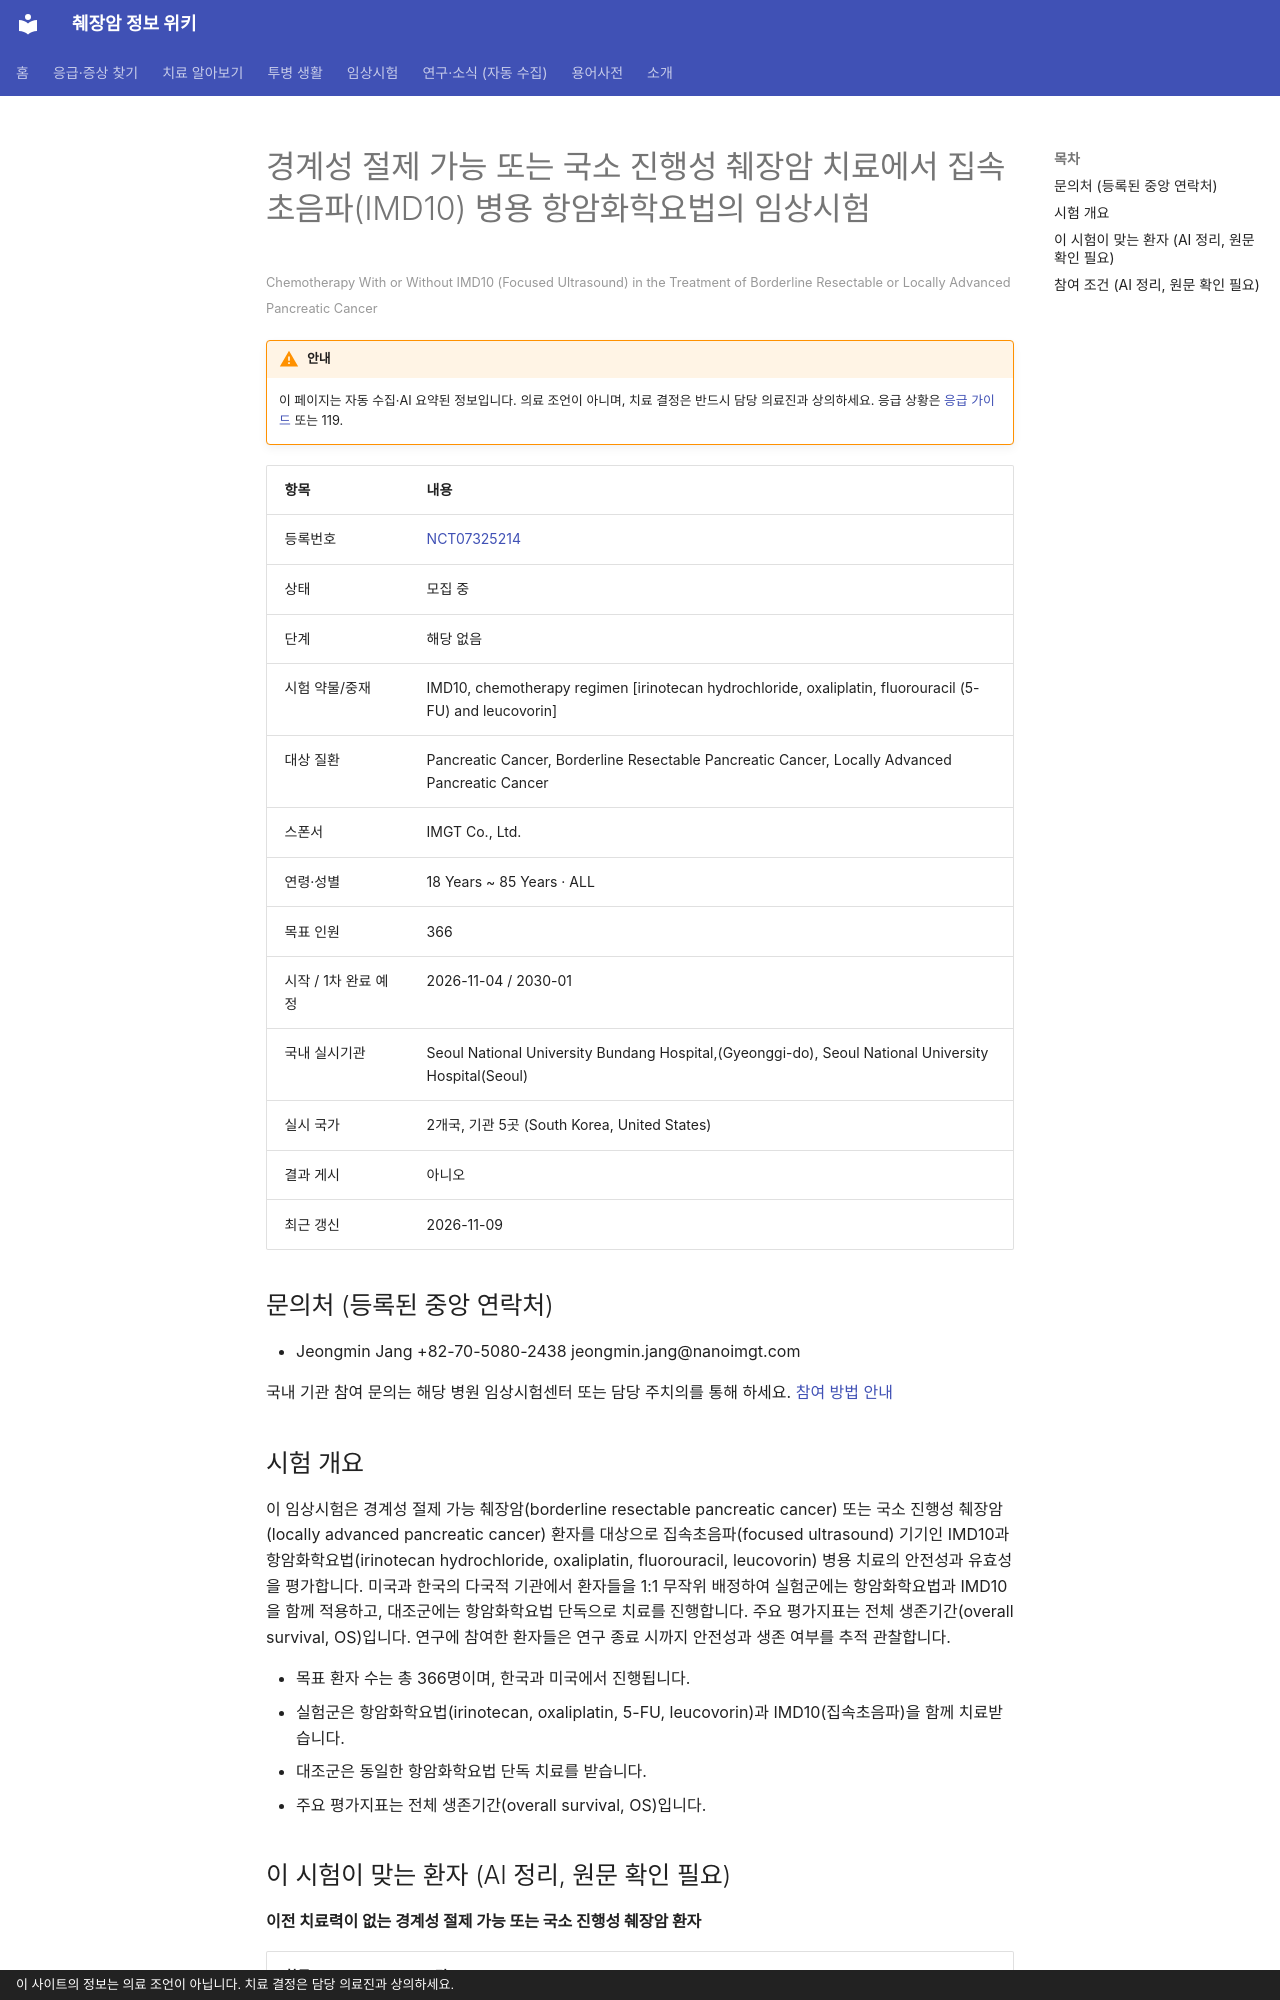

repository: hizorro88-rgb/papersearcher · page: _generated/trials/NCT07325214/index.html · generator: mkdocs · copyright: 이 사이트의 정보는 의료 조언이 아닙니다. 치료 결정은 담당 의료진과 상의하세요.

---
title: "NCT07325214 경계성 절제 가능 또는 국소 진행성 췌장암 치료에서 집속초음파(IMD10) 병용 항암화학요법의 임상시험"
description: "해당 없음 · 모집 중"
comments: true
search:
  boost: 0.4
---

# 경계성 절제 가능 또는 국소 진행성 췌장암 치료에서 집속초음파(IMD10) 병용 항암화학요법의 임상시험

<small>Chemotherapy With or Without IMD10 (Focused Ultrasound) in the Treatment of Borderline Resectable or Locally Advanced Pancreatic Cancer</small>

!!! warning "안내"
    이 페이지는 자동 수집·AI 요약된 정보입니다. 의료 조언이 아니며, 치료 결정은 반드시 담당 의료진과 상의하세요. 응급 상황은 [응급 가이드](../../guides/emergency/index.md) 또는 119.

| 항목 | 내용 |
|---|---|
| 등록번호 | [NCT07325214](https://clinicaltrials.gov/study/NCT07325214) |
| 상태 | 모집 중 |
| 단계 | 해당 없음 |
| 시험 약물/중재 | IMD10, chemotherapy regimen [irinotecan hydrochloride, oxaliplatin, fluorouracil (5-FU) and leucovorin] |
| 대상 질환 | Pancreatic Cancer, Borderline Resectable Pancreatic Cancer, Locally Advanced Pancreatic Cancer |
| 스폰서 | IMGT Co., Ltd. |
| 연령·성별 | 18 Years ~ 85 Years · ALL |
| 목표 인원 | 366 |
| 시작 / 1차 완료 예정 | 2026-11-04 / 2030-01 |
| 국내 실시기관 | Seoul National University Bundang Hospital,(Gyeonggi-do), Seoul National University Hospital(Seoul) |
| 실시 국가 | 2개국, 기관 5곳 (South Korea, United States) |
| 결과 게시 | 아니오 |
| 최근 갱신 | 2026-11-09 |

## 문의처 (등록된 중앙 연락처)

- Jeongmin Jang +82-70-5080-2438 jeongmin.jang@nanoimgt.com

국내 기관 참여 문의는 해당 병원 임상시험센터 또는 담당 주치의를 통해 하세요. [참여 방법 안내](../../guides/trials/how-to-apply.md)

## 시험 개요

이 임상시험은 경계성 절제 가능 췌장암(borderline resectable pancreatic cancer) 또는 국소 진행성 췌장암(locally advanced pancreatic cancer) 환자를 대상으로 집속초음파(focused ultrasound) 기기인 IMD10과 항암화학요법(irinotecan hydrochloride, oxaliplatin, fluorouracil, leucovorin) 병용 치료의 안전성과 유효성을 평가합니다. 미국과 한국의 다국적 기관에서 환자들을 1:1 무작위 배정하여 실험군에는 항암화학요법과 IMD10을 함께 적용하고, 대조군에는 항암화학요법 단독으로 치료를 진행합니다. 주요 평가지표는 전체 생존기간(overall survival, OS)입니다. 연구에 참여한 환자들은 연구 종료 시까지 안전성과 생존 여부를 추적 관찰합니다.

- 목표 환자 수는 총 366명이며, 한국과 미국에서 진행됩니다.
- 실험군은 항암화학요법(irinotecan, oxaliplatin, 5-FU, leucovorin)과 IMD10(집속초음파)을 함께 치료받습니다.
- 대조군은 동일한 항암화학요법 단독 치료를 받습니다.
- 주요 평가지표는 전체 생존기간(overall survival, OS)입니다.

## 이 시험이 맞는 환자 (AI 정리, 원문 확인 필요)

**이전 치료력이 없는 경계성 절제 가능 또는 국소 진행성 췌장암 환자**

| 항목 | 조건 |
|---|---|
| 질병 상태 | 국소진행(수술 불가) |
| 이전 항암 치료 | 1차 치료(아직 항암 안 받은 분) |
| 받았으면 참여 불가 | 젬시타빈, FOLFIRINOX, 백금계(옥살리플라틴 등), 5-FU 계열, 이리노테칸, 탁산(아브락산 등), 면역항암제, 방사선치료 |
| ECOG 수행능력 | 1 이하 |
| 측정 가능 병변 | 필요 |

주요 제외 기준: 초음파 빔 경로에 흉터나 수술용 클립이 있는 경우 · 반듯이 눕는 자세를 유지하기 어려운 경우 · 조절되지 않는 심장 질환 또는 심부전이 있는 경우 · 최근 2년 이내 췌장암 외의 다른 악성 종양 병력이 있는 경우

내 상황에 맞는지 한 번에 보려면 [맞춤 임상시험 찾기](../../guides/trials/finder.md).
